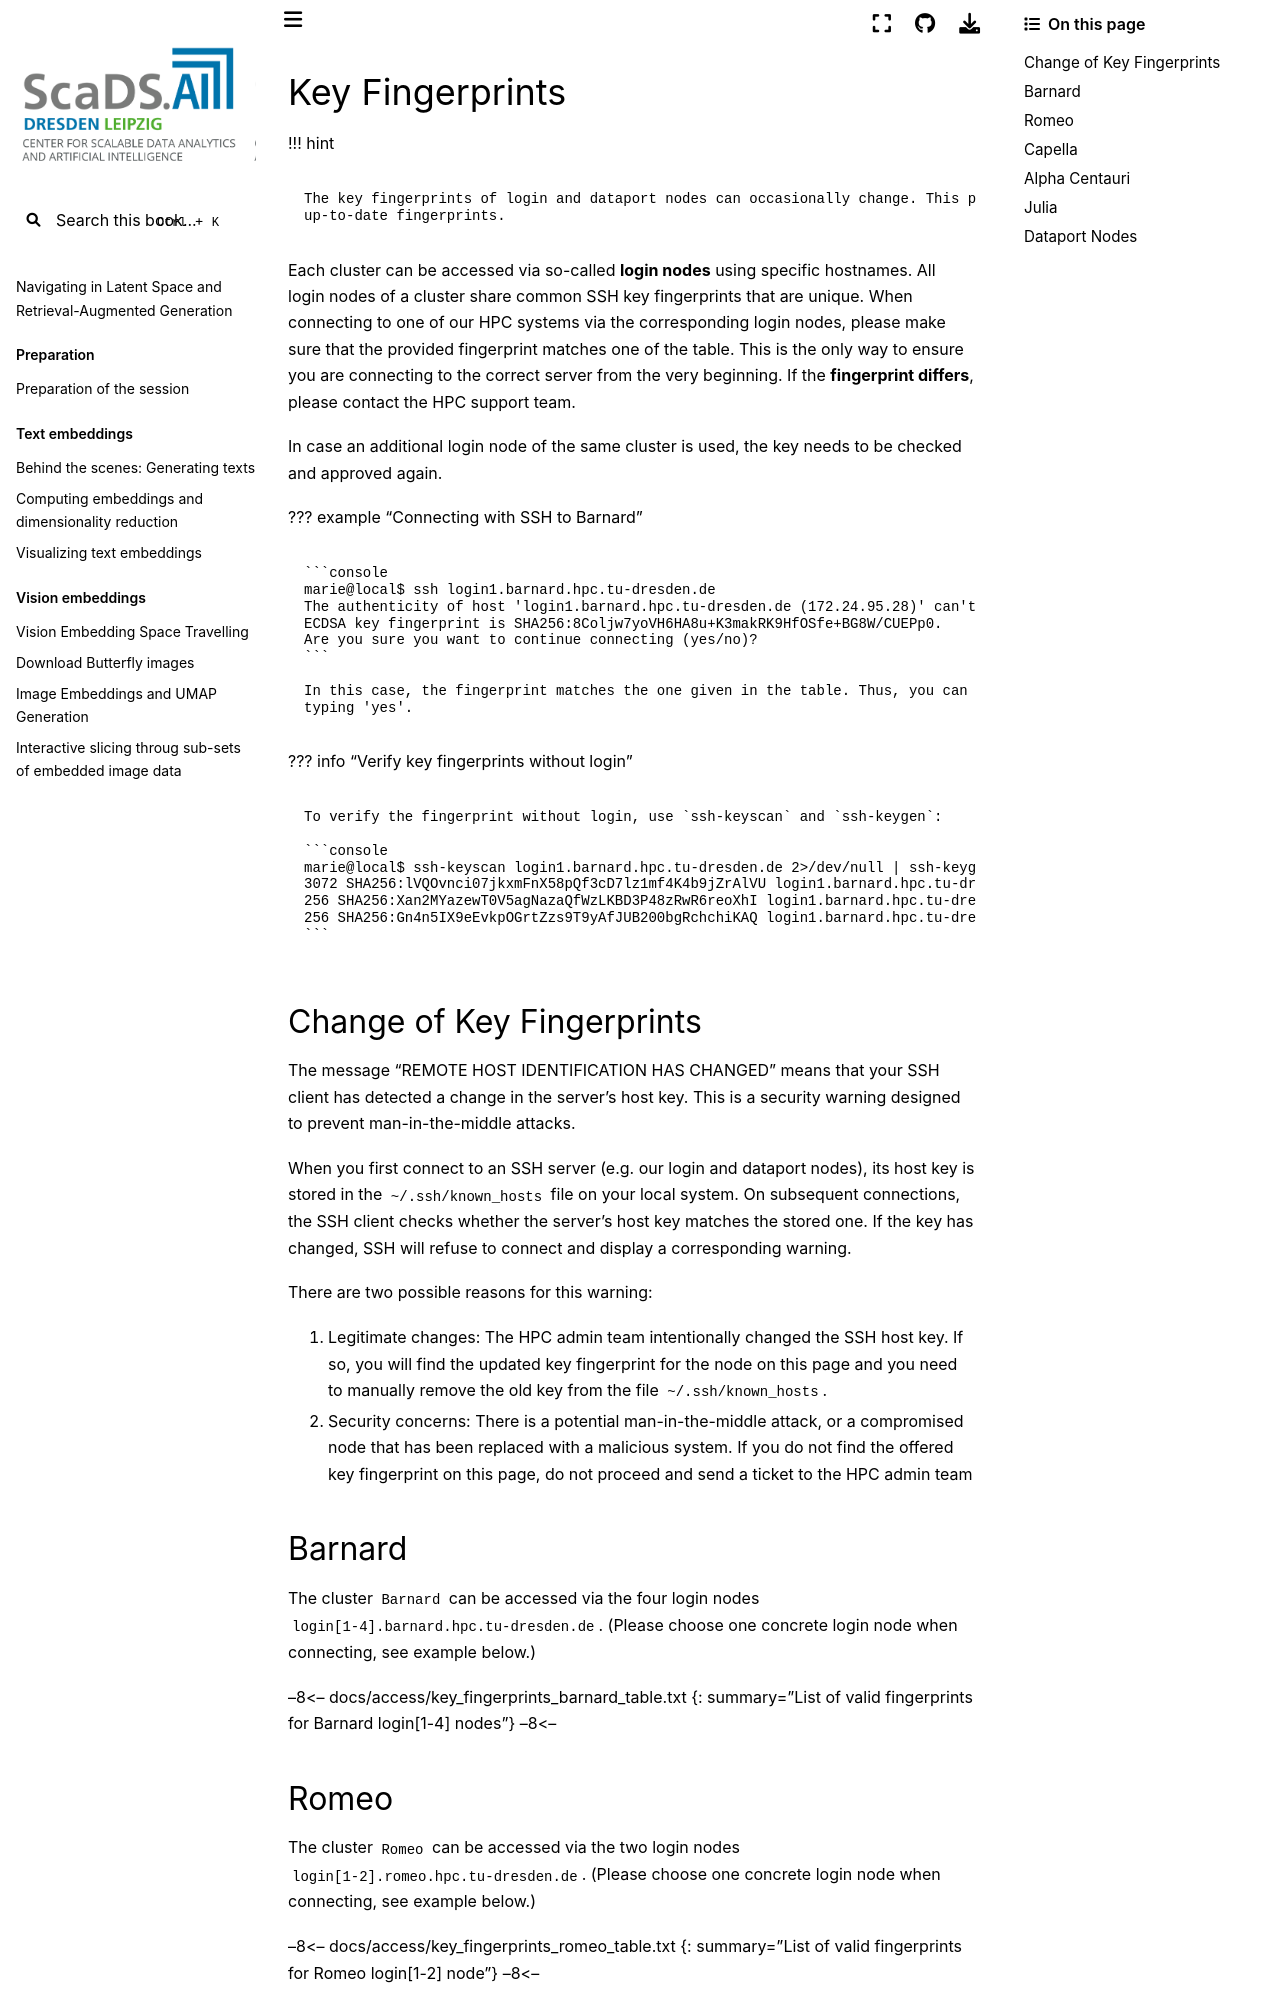

repository: ScaDS/rag-2026 · page: 04_rag_advanced/hpc-compendium/doc.zih.tu-dresden.de/docs/access/key_fingerprints.html · generator: jekyll

---
search:
  boost: 10.0
---

# Key Fingerprints

!!! hint

    The key fingerprints of login and dataport nodes can occasionally change. This page holds
    up-to-date fingerprints.

Each cluster can be accessed via so-called **login nodes** using specific hostnames. All login nodes
of a cluster share common SSH key fingerprints that are unique. When connecting to one of our HPC
systems via the corresponding login nodes, please make sure that the provided fingerprint matches
one of the table. This is the only way to ensure you are connecting to the correct server from the
very beginning. If the **fingerprint differs**, please contact the
[HPC support team](../support/support.md).

In case an additional login node of the same cluster is used, the key needs to be checked and
approved again.

??? example "Connecting with SSH to Barnard"

    ```console
    marie@local$ ssh login1.barnard.hpc.tu-dresden.de
    The authenticity of host 'login1.barnard.hpc.tu-dresden.de (172.24.95.28)' can't be established.
    ECDSA key fingerprint is SHA256:8Coljw7yoVH6HA8u+K3makRK9HfOSfe+BG8W/CUEPp0.
    Are you sure you want to continue connecting (yes/no)?
    ```

    In this case, the fingerprint matches the one given in the table. Thus, you can proceed by
    typing 'yes'.

??? info "Verify key fingerprints without login"

    To verify the fingerprint without login, use `ssh-keyscan` and `ssh-keygen`:

    ```console
    marie@local$ ssh-keyscan login1.barnard.hpc.tu-dresden.de 2>/dev/null | ssh-keygen -l -f -
    3072 SHA256:lVQOvnci07jkxmFnX58pQf3cD7lz1mf4K4b9jZrAlVU login1.barnard.hpc.tu-dresden.de (RSA)
    256 SHA256:Xan2MYazewT0V5agNazaQfWzLKBD3P48zRwR6reoXhI login1.barnard.hpc.tu-dresden.de (ECDSA)
    256 SHA256:Gn4n5IX9eEvkpOGrtZzs9T9yAfJUB200bgRchchiKAQ login1.barnard.hpc.tu-dresden.de (ED25519)
    ```

## Change of Key Fingerprints

The message "REMOTE HOST IDENTIFICATION HAS CHANGED" means that your SSH client has detected a
change in the server's host key. This is a security warning designed to prevent man-in-the-middle
attacks.

When you first connect to an SSH server (e.g. our login and dataport nodes), its host key is stored
in the `~/.ssh/known_hosts` file on your local system. On subsequent connections, the SSH client
checks whether the server's host key matches the stored one. If the key has changed, SSH will refuse
to connect and display a corresponding warning.

There are two possible reasons for this warning:

1. Legitimate changes: The HPC admin team intentionally changed the SSH host key. If so, you will
   find the updated key fingerprint for the node on this page and you need to manually remove the
   old key from the file `~/.ssh/known_hosts`.
1. Security concerns: There is a potential man-in-the-middle attack, or a compromised node that
   has been replaced with a malicious system. If you do not find the offered key fingerprint on this
   page, do not proceed and send a
   [ticket to the HPC admin team](mailto:hpc-support@tu-dresden.de?subject=HPC:%20Changed%20key%20fingerprint&body=Dear%20HPC-support%20team,%0A%0Aplease%20check%20the%20key%20fingerprint%20which%20is%20not%20documented%5B1%5D:%0A%0A-%20node:%0A-%20offered%20key%20fingerprint:%0A%0A%5B1%5D%20https%3A//compendium.hpc.tu-dresden.de/access/key_fingerprints/%0A%0ABest%20regards)
